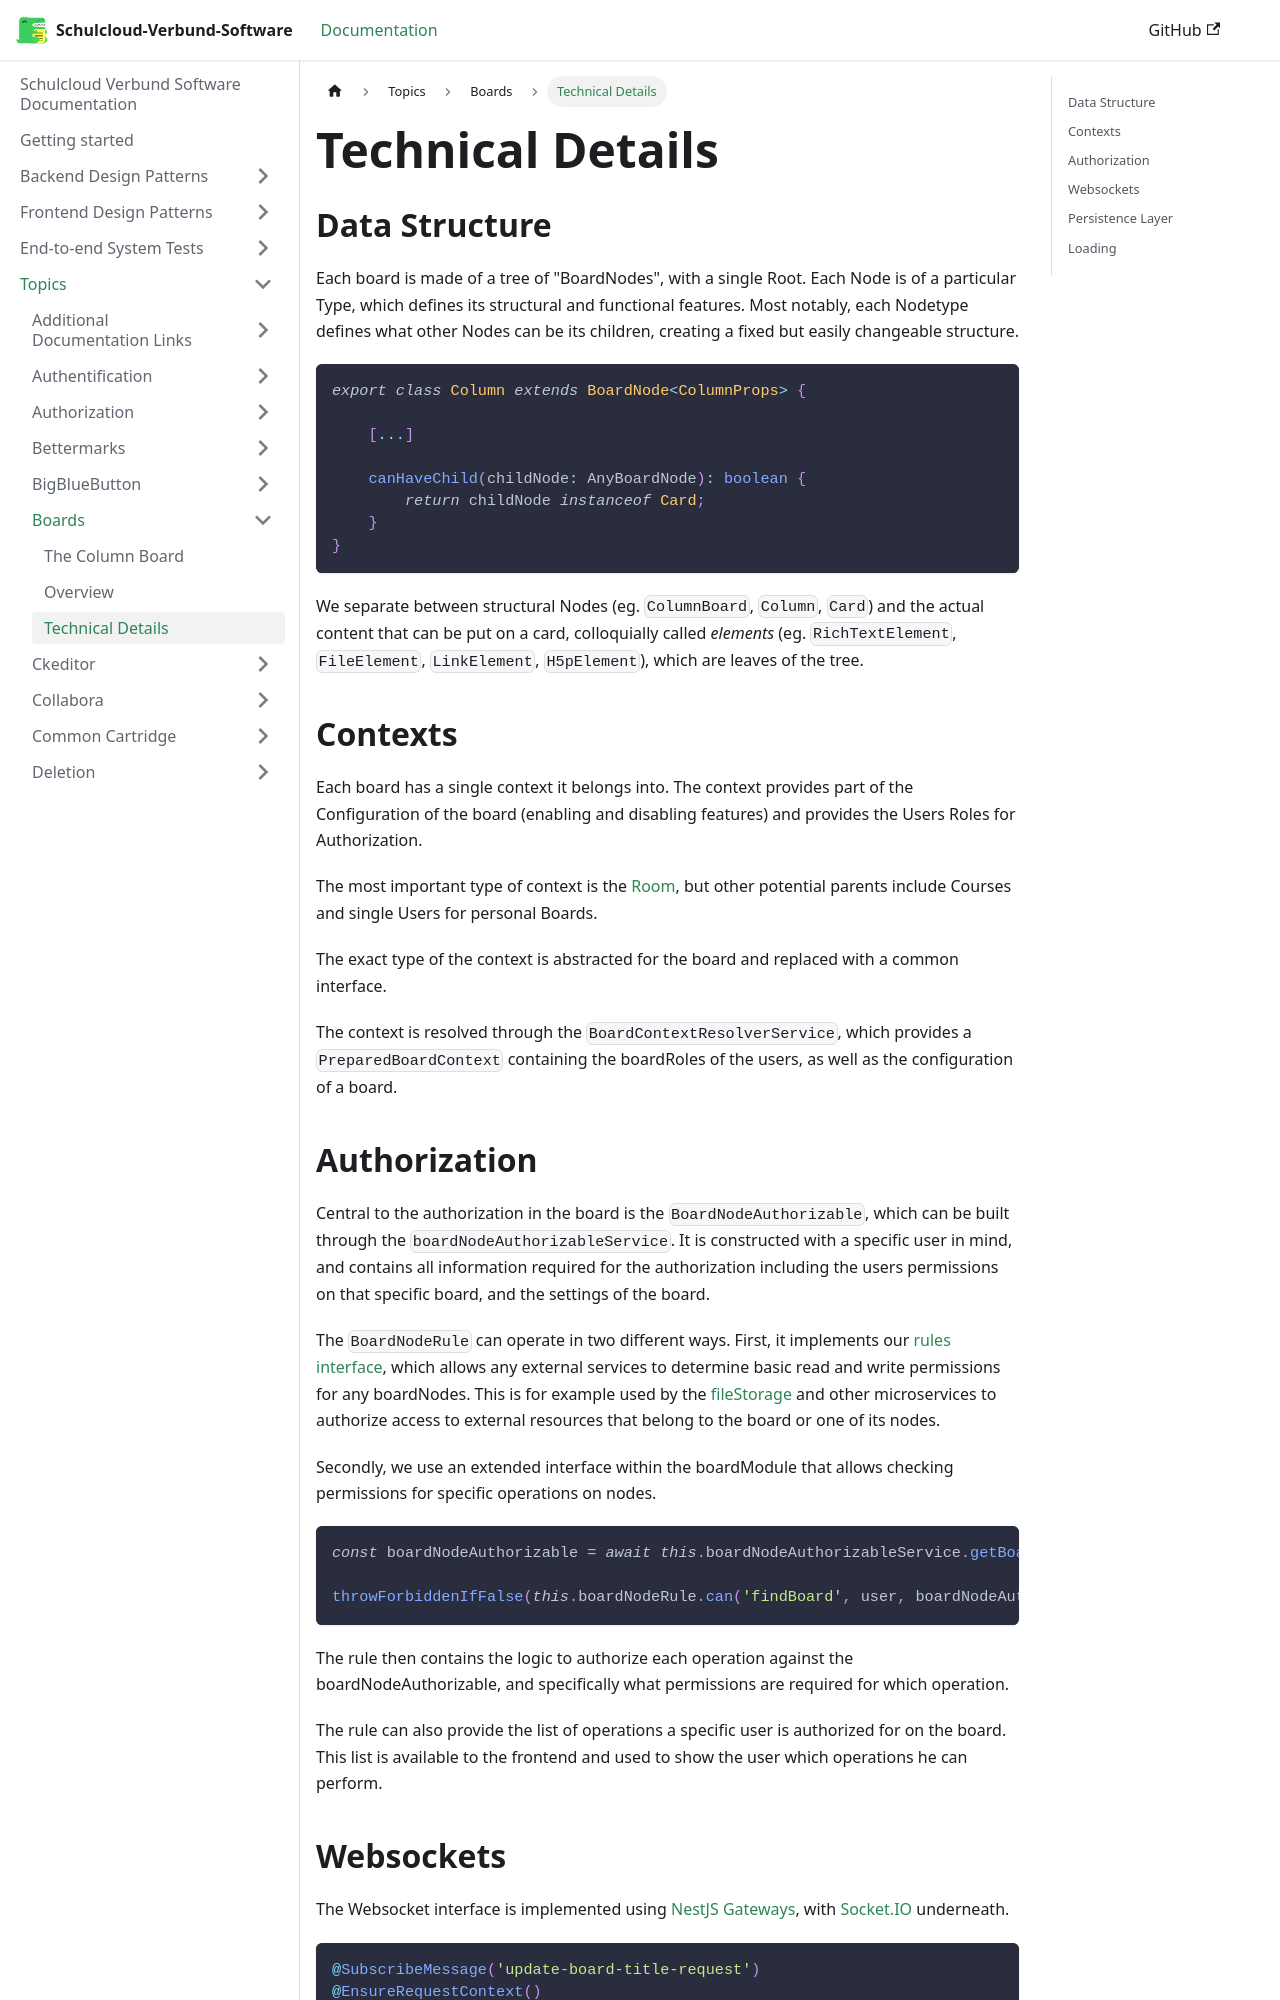

repository: hpi-schul-cloud/schulcloud-documentation · page: docs/topics/board/technical-details.html · generator: docusaurus

# Technical Details

## Data Structure

Each board is made of a tree of "BoardNodes", with a single Root.
Each Node is of a particular Type, which defines its structural and functional features. Most notably, each Nodetype defines what other Nodes can be its children, creating a fixed but easily changeable structure.

```typescript
export class Column extends BoardNode<ColumnProps> {

    [...]

    canHaveChild(childNode: AnyBoardNode): boolean {
        return childNode instanceof Card;
    }
}
```

We separate between structural Nodes (eg. `ColumnBoard`, `Column`, `Card`) and the actual content that can be put on a card, colloquially called *elements* (eg. `RichTextElement`, `FileElement`, `LinkElement`, `H5pElement`), which are leaves of the tree.

## Contexts

Each board has a single context it belongs into. The context provides part of the Configuration of the board (enabling and disabling features) and provides the Users Roles for Authorization.

The most important type of context is the [Room](../rooms/overview.md), but other potential parents include Courses and single Users for personal Boards.

The exact type of the context is abstracted for the board and replaced with a common interface.

The context is resolved through the `BoardContextResolverService`, which provides
a `PreparedBoardContext` containing the boardRoles of the users, as well as the configuration of a board.

## Authorization

Central to the authorization in the board is the `BoardNodeAuthorizable`, which can be built through the `boardNodeAuthorizableService`.
It is constructed with a specific user in mind, and contains all information required for the authorization including the users permissions on that specific board, and the settings of the board.

The `BoardNodeRule` can operate in two different ways. First, it implements our [rules interface](../authorization/concept.md), which allows any external services to determine basic read and write permissions for any boardNodes. This is for example used by the [fileStorage](../files-storage/How%20it%20works.md) and other microservices to authorize access to external resources that belong to the board or one of its nodes.

Secondly, we use an extended interface within the boardModule that allows checking permissions for specific operations on nodes.

```typescript
const boardNodeAuthorizable = await this.boardNodeAuthorizableService.getBoardAuthorizable(board);

throwForbiddenIfFalse(this.boardNodeRule.can('findBoard', user, boardNodeAuthorizable));
```

The rule then contains the logic to authorize each operation against the boardNodeAuthorizable, and specifically what permissions are required for which operation.

The rule can also provide the list of operations a specific user is authorized for on the board. This list is available to the frontend and used to show the user which operations he can perform.
